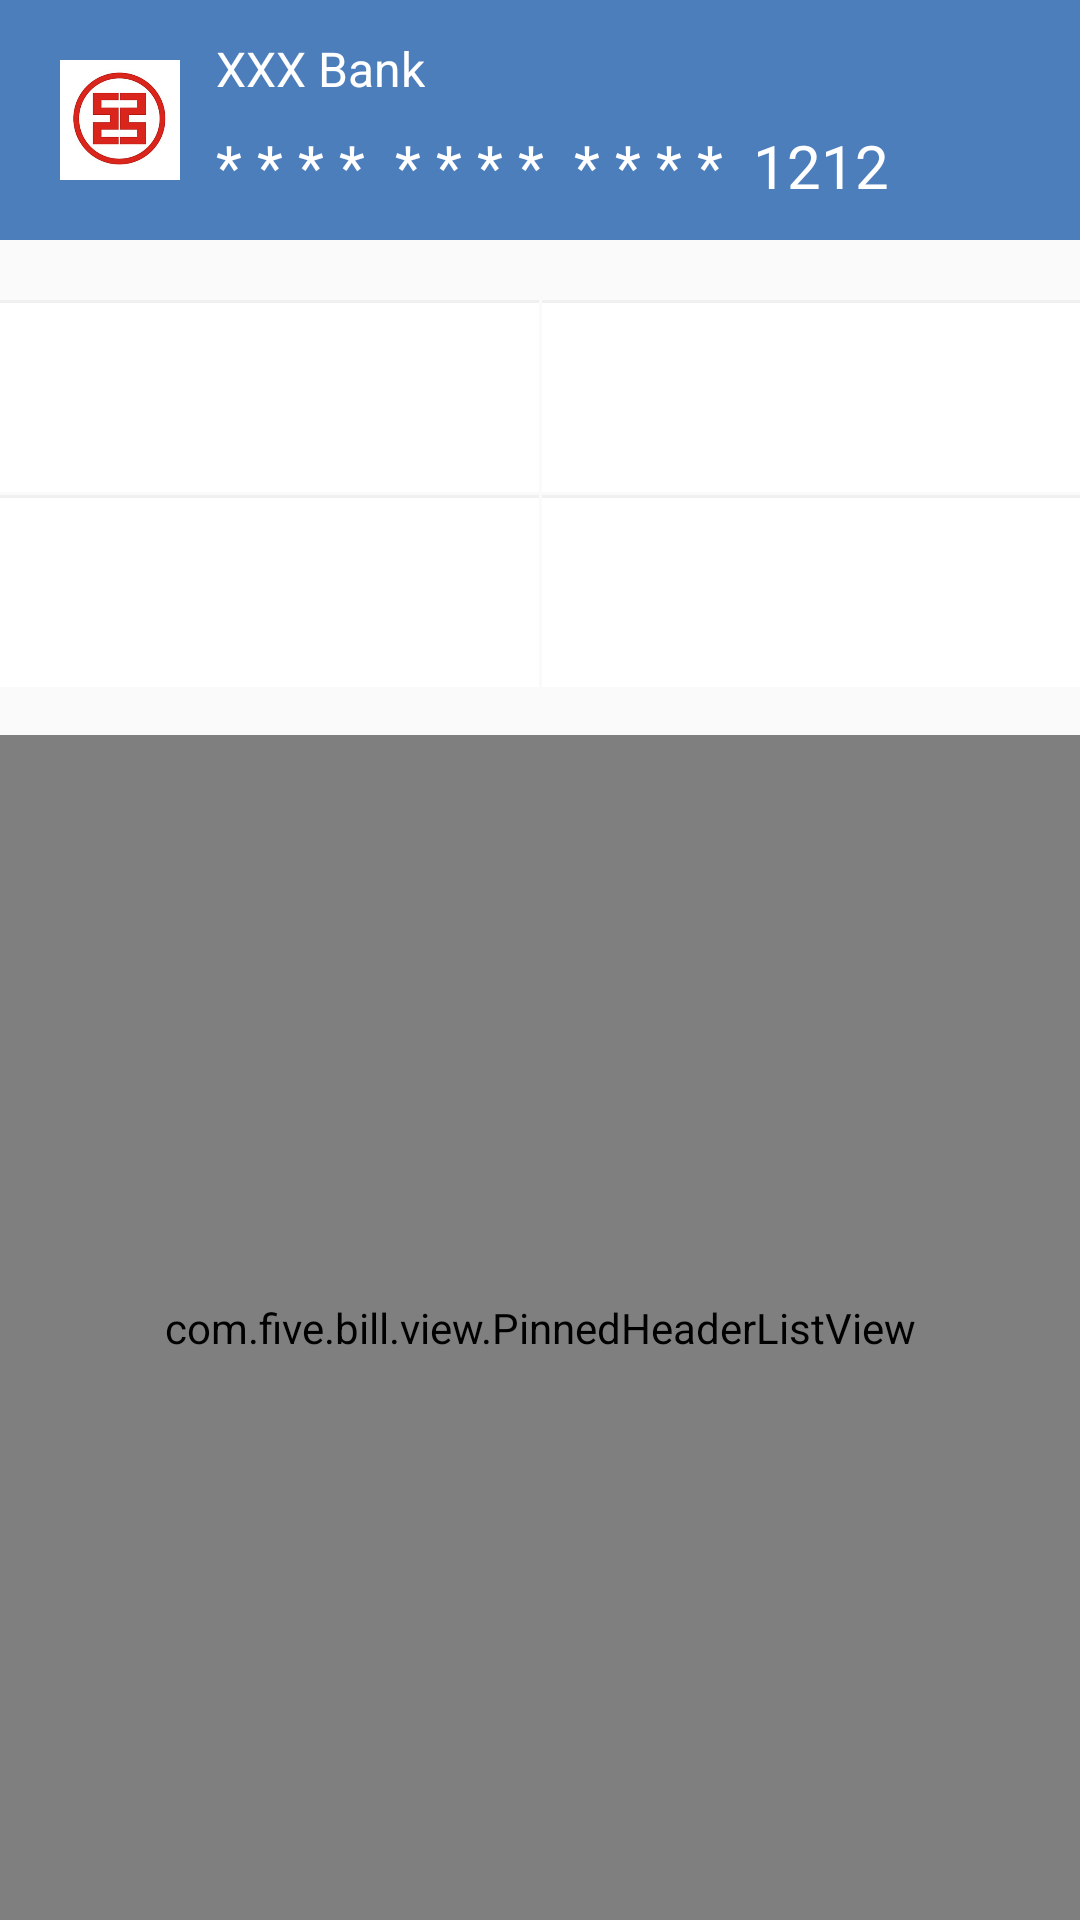

The Android layout XML behind this screen, and the referenced resources:
<!-- AndroidManifest.xml: application theme AppTheme -->
<!-- res/layout/activity_card_details.xml -->
<?xml version="1.0" encoding="utf-8"?>
<LinearLayout xmlns:android="http://schemas.android.com/apk/res/android"
    android:id="@+id/card_details_layout"
    android:layout_width="match_parent"
    android:layout_height="match_parent"
    android:orientation="vertical" >
    
    <RelativeLayout 
        android:id="@+id/card_info"
        android:layout_width="match_parent"
        android:layout_height="80dp"
        android:background="#4D7EBC">
        
        <ImageView
	        android:id="@+id/bank_icon"
	        android:layout_width="40dp"
	        android:layout_height="40dp"
	        android:layout_alignParentLeft="true"
	        android:layout_centerVertical="true"
	        android:layout_marginLeft="20dp"
	        android:src="@drawable/icon_gongshang"
	        android:contentDescription="@string/app_name">
        </ImageView>
        
	    <TextView 
	        android:id="@+id/bank_name"
	        android:layout_width="wrap_content"
	        android:layout_height="wrap_content"
	        android:layout_centerVertical="true"
	        android:layout_alignParentTop="true"        
	        android:layout_toRightOf="@+id/bank_icon"
	        android:layout_marginTop="12dp"
	        android:layout_marginLeft="12dp"
	        android:textColor="@android:color/white"
	        android:textSize="16sp"
	        android:text="XXX Bank" />
        
	    <TextView 
	        android:id="@+id/card_number"
	        android:layout_width="wrap_content"
	        android:layout_height="wrap_content"
	        android:layout_alignLeft="@+id/bank_name"
	        android:layout_below="@+id/bank_name"
	        android:layout_marginTop="8dp"
	        android:textColor="@android:color/white"
	        android:textSize="20sp"
	        android:text="* * * *  * * * *  * * * *  1212"  /> 
        
    </RelativeLayout>
    
    <LinearLayout
        android:layout_width="match_parent"
        android:layout_height="wrap_content"
        android:layout_marginTop="20dp"
        android:clickable="true"        
        android:orientation="vertical">
        
       <LinearLayout
	        android:layout_width="match_parent"
	        android:layout_height="64dp"
	        android:orientation="horizontal">
            <include
                android:id="@+id/item1"                
                layout="@layout/details_grid_item_layout" />
            <View 
                android:layout_width="1dp"
                android:layout_height="match_parent"/>            
            <include
                android:id="@+id/item2"                
                layout="@layout/details_grid_item_layout" />
        </LinearLayout>
        <View 
            android:layout_width="match_parent"
            android:layout_height="1dp"/>
        <LinearLayout
            android:layout_width="match_parent"
            android:layout_height="64dp"
            android:orientation="horizontal">
            <include
                android:id="@+id/item3"
                layout="@layout/details_grid_item_layout" />
            <View 
                android:layout_width="1dp"
                android:layout_height="match_parent"/>            
            <include
                android:id="@+id/item4"
                layout="@layout/details_grid_item_layout" />
        </LinearLayout>
    </LinearLayout>
    
    <com.five.bill.view.PinnedHeaderListView
		android:id="@+id/bill_listview"
		android:layout_width="match_parent"
		android:layout_height="match_parent"
		android:layout_marginTop="16dp"
		android:fadingEdge="none" />
    
</LinearLayout>
<!-- res/layout/details_grid_item_layout.xml (included above) -->
<?xml version="1.0" encoding="utf-8"?>
<LinearLayout xmlns:android="http://schemas.android.com/apk/res/android"
    android:layout_width="match_parent"
    android:layout_height="match_parent"
    android:layout_weight="1"
    android:background="@drawable/item_white_bg_1"
    android:orientation="vertical" >
    

</LinearLayout>
<!-- resources referenced by this layout -->
<resources>
  <!-- drawable icon_gongshang: png bitmap (drawable-hdpi, 50429 bytes) -->
  <!-- drawable item_white_bg_1 (drawable) -->
  <?xml version="1.0" encoding="utf-8"?>
  <layer-list xmlns:android="http://schemas.android.com/apk/res/android" >
      <item
          android:left="-1dip"
          android:right="-1dip"
          android:bottom="-1dip">
          <shape>
              <solid android:color="#FFFFFF" />
  
              <stroke
                  android:width="1dip"
                  android:color="#F0F0F0" />
          </shape>
      </item>
  
  </layer-list>
  <string name="app_name">MyBill</string>
  <style name="AppTheme" parent="AppBaseTheme">
          
      </style>
  <style name="AppBaseTheme" parent="Theme.AppCompat.Light">
          
      </style>
</resources>
